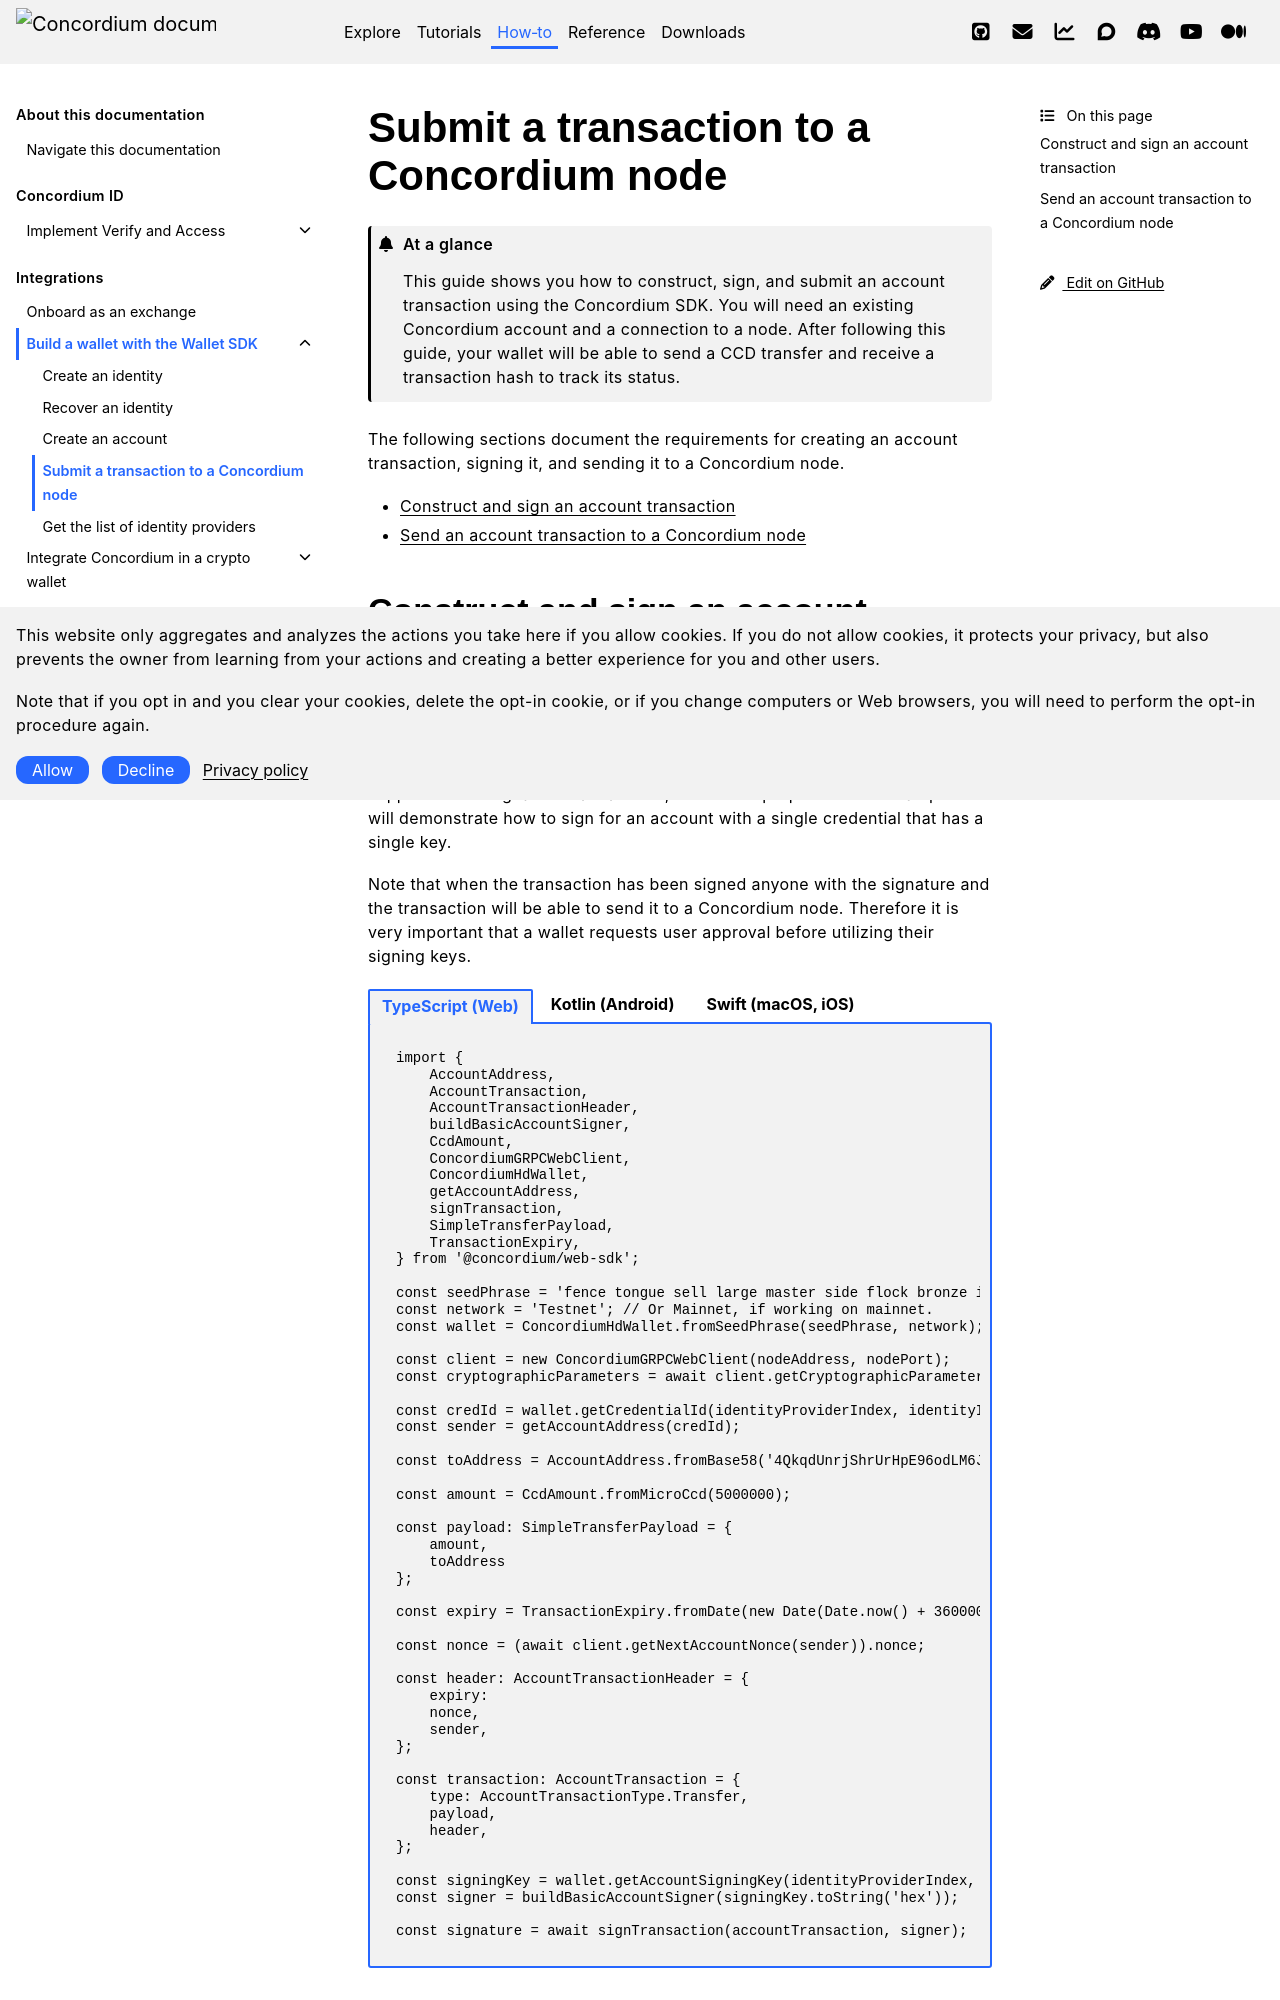

repository: Concordium/concordium.github.io · page: en/mainnet/how-to/integrations/wallet-sdk/wallet-sdk-account-transaction.html · generator: sphinx

.. _wallet-sdk-account-transaction:

=========================================
Submit a transaction to a Concordium node
=========================================

.. admonition:: At a glance

   This guide shows you how to construct, sign, and submit an account transaction using the Concordium SDK. You will need an existing Concordium account and a connection to a node. After following this guide, your wallet will be able to send a CCD transfer and receive a transaction hash to track its status.

The following sections document the requirements for creating an account transaction, signing it, and
sending it to a Concordium node.

* `Construct and sign an account transaction`_
* `Send an account transaction to a Concordium node`_
